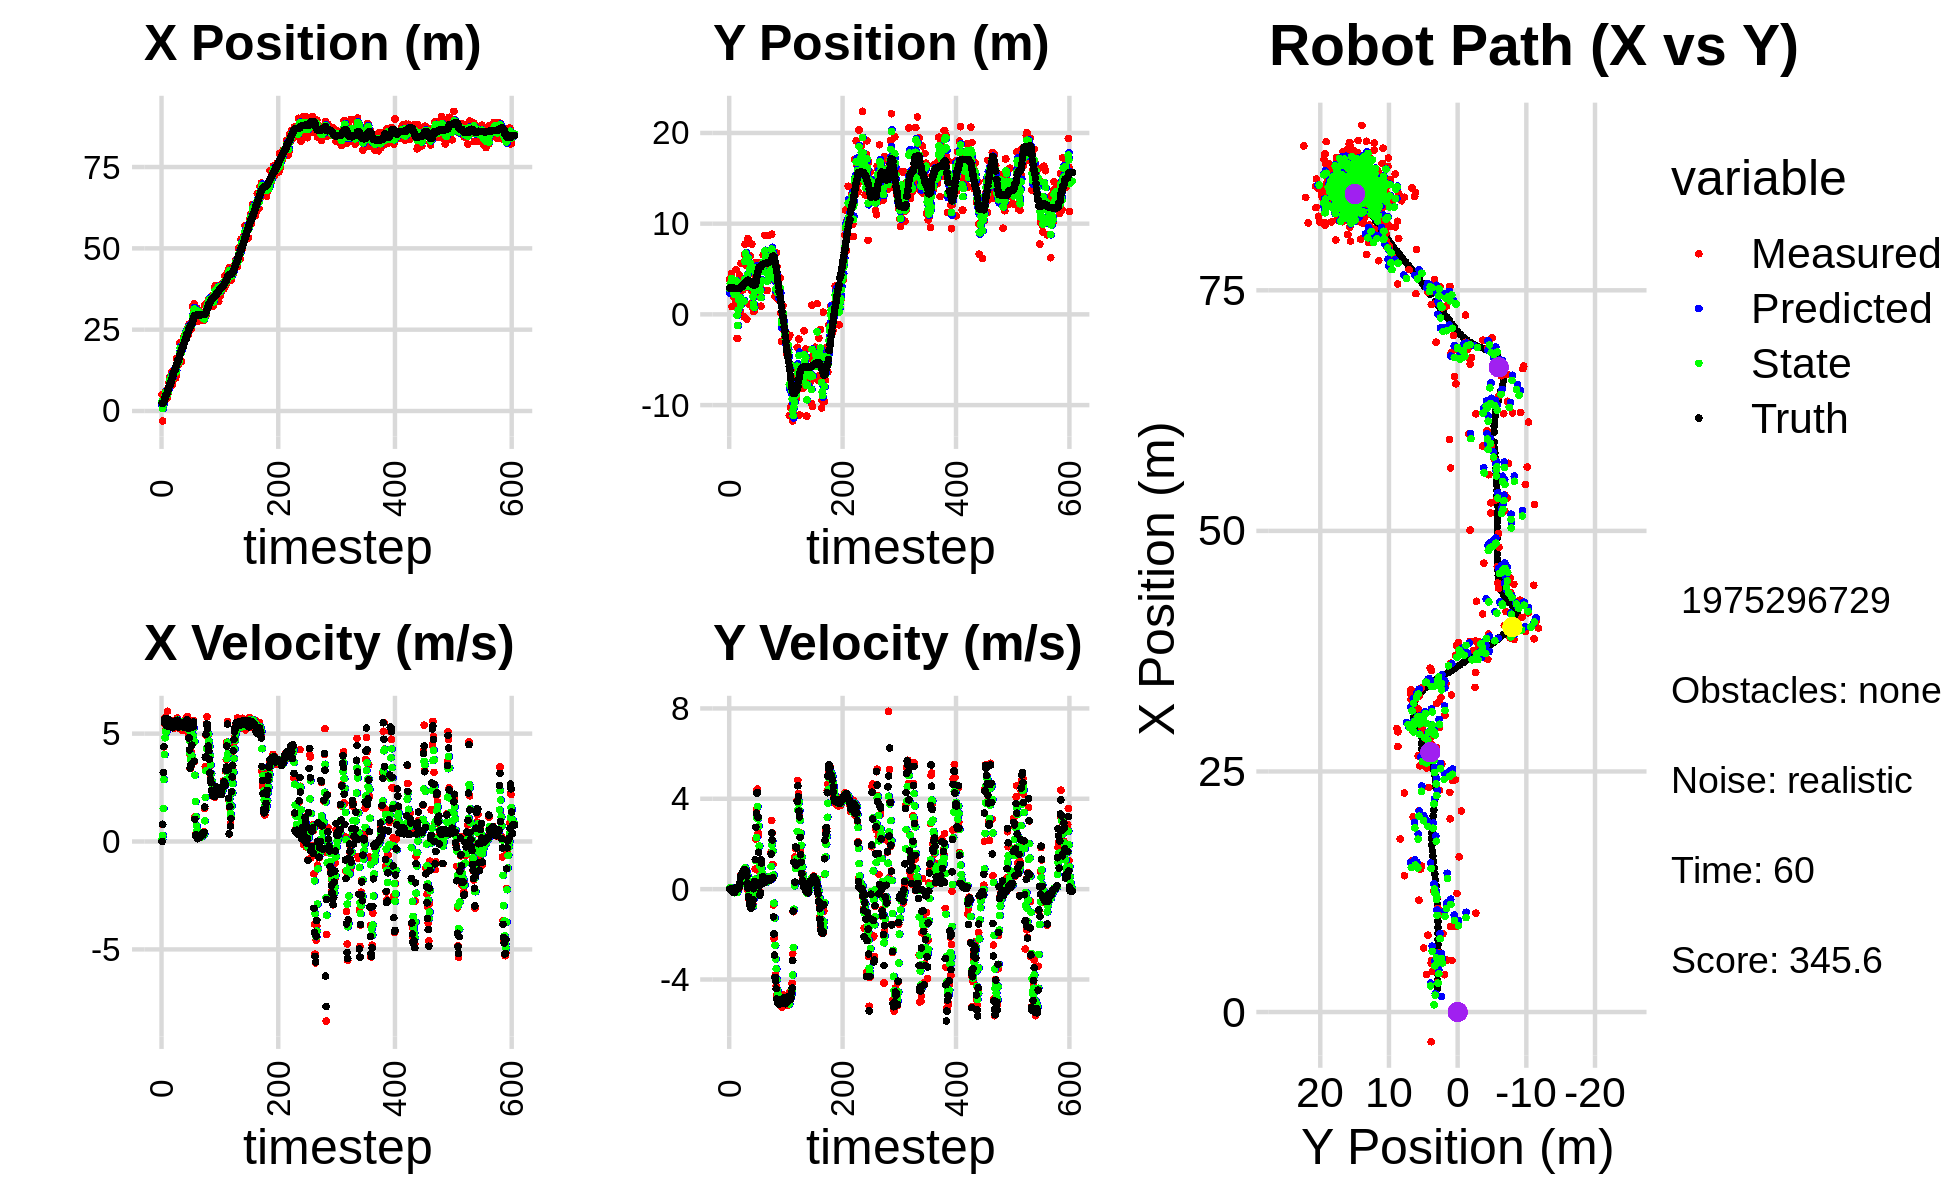

Source data for this figure (header and first rows):
5.078326940477809970e+00, 3.844769656855881124e+00, 0.000000000000000000e+00, 0.000000000000000000e+00, 0.000000000000000000e+00, 0.000000000000000000e+00, 0.000000000000000000e+00, 0.000000000000000000e+00, 1.614757939772684781e+00, 2.334727707288521525e+00, 0.000000000000000000e+00, 0.000000000000000000e+00, 2.430020093798558989e+00, 2.921431064915771980e+00, 0.000000000000000000e+00, 0.000000000000000000e+00, 0.000000000000000000e+00, -7.140071247704327106e-04
5.078326940477809970e+00, 3.844769656855881124e+00, 0.000000000000000000e+00, 0.000000000000000000e+00, 1.614757939772684781e+00, 2.334727707288521525e+00, 0.000000000000000000e+00, 0.000000000000000000e+00, 2.999103208327783321e+00, 2.851709895864386723e+00, 1.015077905216989762e-01, 5.538122067195531267e-02, 2.430020093798558989e+00, 2.921431064915771980e+00, 0.000000000000000000e+00, 0.000000000000000000e+00, 0.000000000000000000e+00, -7.140071247704327106e-04
-3.084982156755720517e+00, 3.846882640882797855e+00, 7.810000163641569459e-01, 5.236729093005159020e-05, 3.009253987379953088e+00, 2.857248017931582229e+00, 1.015077905216989762e-01, 5.538122067195531267e-02, 7.456216003550246718e-01, 3.426153668119247264e+00, 2.821085363726221207e-01, 4.703206606551475766e-02, 2.430020093798558989e+00, 2.921431064915771980e+00, 8.000000000000000444e-01, 0.000000000000000000e+00, 8.000000119209289551e-01, -6.705158739350736141e-05
3.040926099164958707e+00, 2.955867609847806055e+00, 3.204998831133958337e+00, 2.646391085377365008e-03, 7.738324539922868395e-01, 3.430856874725798811e+00, 2.821085363726221207e-01, 4.703206606551475766e-02, 1.755909633667818825e+00, 3.253845708456402974e+00, 1.533693795554291084e+00, 1.686380066478541245e-02, 2.463894606002924093e+00, 2.921440969384842212e+00, 3.200000000000000178e+00, 1.499999999999999944e-02, 3.200000047683715820e+00, -8.257071604020893574e-04
3.900135636191268684e+00, 4.500085045639816705e+00, 4.390902263775871894e+00, 2.926603717126580184e-02, 1.909279013223248000e+00, 3.255532088522881562e+00, 1.533693795554291084e+00, 1.686380066478541245e-02, 2.719366439237154598e+00, 3.950859073181990588e+00, 2.874884568311107280e+00, 5.276012604169517256e-02, 2.747639417669405226e+00, 2.922504951863314382e+00, 4.400000000000000355e+00, 2.900000000000000147e-02, 4.400000095367431641e+00, -6.665054708719253540e-03
5.367231845785227051e+00, 8.473234934691117326e-01, 5.449902958925282981e+00, -3.249091084388981698e-02, 3.006854896068265504e+00, 3.956135085786160133e+00, 2.874884568311107280e+00, 5.276012604169517256e-02, 3.988279003769044984e+00, 2.741390231514875264e+00, 4.029438582003958658e+00, -3.255505145280326168e-02, 3.308438062499984955e+00, 2.924174861653276114e+00, 5.525999999999999801e+00, -4.900000000000000189e-02, 5.526000022888183594e+00, 5.961670540273189545e-03
5.359534979035712077e+00, 3.782545555870187481e+00, 5.736647016495949103e+00, -1.245955256976880171e-01, 4.391222861969440672e+00, 2.738134726369594762e+00, 4.029438582003958658e+00, -3.255505145280326168e-02, 4.799710111333114426e+00, 3.302979103684160034e+00, 4.808687982023680973e+00, -4.239593766136923181e-02, 3.953167676730745317e+00, 2.915626396439942702e+00, 5.690000000000000391e+00, -1.010000000000000064e-01, 5.690999984741210938e+00, 2.171581052243709564e-02
6.179346561445798969e+00, 2.784330176746462548e+00, 5.400266720319169877e+00, -1.368313327837324123e-01, 5.280578909535482701e+00, 3.298739509918023227e+00, 4.808687982023680973e+00, -4.239593766136923181e-02, 5.640064256636844853e+00, 3.091552554796496377e+00, 5.085825647810907846e+00, -8.918122054510302377e-02, 4.489422559567927351e+00, 2.903316738212749382e+00, 5.536999999999999922e+00, -1.360000000000000098e-01, 5.538000106811523438e+00, 2.533246390521526337e-02
3.875662088691454787e+00, 1.905803362597351835e+00, 5.213916873525355378e+00, -1.474030924402604803e-01, 6.148646821417935726e+00, 3.082634432741985897e+00, 5.085825647810907846e+00, -8.918122054510302377e-02, 5.286071918161435512e+00, 2.450293834239967161e+00, 5.088241056307802879e+00, -1.527303813586861625e-01, 5.114079236714928811e+00, 2.886312703268917090e+00, 5.392999999999999794e+00, -1.509999999999999953e-01, 5.394999980926513672e+00, 2.826355770230293274e-02
3.875662088691454787e+00, 1.905803362597351835e+00, 5.592765215763465747e+00, -1.581135465127676831e-01, 5.794896023792215800e+00, 2.435020796104098384e+00, 5.088241056307802879e+00, -1.527303813586861625e-01, 5.076663188281385963e+00, 2.215797157131094153e+00, 5.264027918596476674e+00, -1.599276820998736248e-01, 5.114079236714928811e+00, 2.886312703268917090e+00, 5.549999999999999822e+00, -1.489999999999999936e-01, 5.552000045776367188e+00, 2.826355770230293274e-02
4.225278735117298012e+00, 3.615716165685881389e+00, 6.035517632069447913e+00, -1.337836975704199127e-01, 5.603065980141034075e+00, 2.199804388921106746e+00, 5.264027918596476674e+00, -1.599276820998736248e-01, 5.097964280086608291e+00, 2.946877160682888519e+00, 5.569666948084463165e+00, -1.006560536662228916e-01, 5.748718976977775341e+00, 2.869767134992088131e+00, 5.674000000000000377e+00, -1.089999999999999997e-01, 5.675000190734863281e+00, 2.216243930160999298e-02
5.383642792347992589e+00, 1.560817478648725887e+00, 5.313489684681938385e+00, -7.365289693652328495e-02, 5.654930974895054696e+00, 2.936811555316266364e+00, 5.569666948084463165e+00, -1.006560536662228916e-01, 5.544725107926993246e+00, 2.355264517406778335e+00, 5.451456867194422351e+00, -1.001897784510128175e-01, 6.394856214829993668e+00, 2.857819674425302825e+00, 5.349999999999999645e+00, -6.400000000000000133e-02, 5.349999904632568359e+00, 1.386060472577810287e-02
6.650628030259055912e+00, 4.950986085468607634e+00, 5.364792727039767506e+00, -4.713321545548624508e-02, 6.089870794646435215e+00, 2.345245539561676917e+00, 5.451456867194422351e+00, -1.001897784510128175e-01, 6.301324745446172493e+00, 3.702471057091401896e+00, 5.426631569245667031e+00, 1.288805026606280879e-02, 7.013382673207038565e+00, 2.850602565770429919e+00, 5.469999999999999751e+00, -5.500000000000000028e-02, 5.469999790191650391e+00, 8.785428479313850403e-03
8.873266577547072487e+00, 1.029960974014408226e+00, 5.489999593385046950e+00, 1.396964391486798813e-03, 6.843987902370739285e+00, 3.703759862118008339e+00, 5.426631569245667031e+00, 1.288805026606280879e-02, 7.619166056649592456e+00, 2.555443042144002419e+00, 5.501540141522501592e+00, -1.283654554811418380e-02, 7.543530225764455643e+00, 2.847842438434589507e+00, 5.637999999999999901e+00, 6.000000000000000125e-03, 5.638000011444091797e+00, -2.544561866670846939e-04
1.027278089482663859e+01, -2.641183161464511375e+00, 5.487323670273502429e+00, 8.615112601451210828e-02, 8.169320070801843414e+00, 2.554159387589190811e+00, 5.501540141522501592e+00, -1.283654554811418380e-02, 8.970657490018998814e+00, -1.132553134581129051e-01, 5.544375986384640242e+00, -1.481383318340880328e-01, 8.175820112303995302e+00, 2.852534509198278112e+00, 5.371000000000000441e+00, 8.300000000000000433e-02, 5.372000217437744141e+00, -1.569873653352260590e-02
1.027278089482663859e+01, -2.641183161464511375e+00, 5.598293399795535308e+00, 8.894803822384834968e-02, 9.525095088657462128e+00, -1.280691466415217195e-01, 5.544375986384640242e+00, -1.481383318340880328e-01, 9.811500142570418248e+00, -1.221505679465735517e+00, 5.585361956667825645e+00, -6.600422667594081638e-02, 8.175820112303995302e+00, 2.852534509198278112e+00, 5.544999999999999929e+00, 1.079999999999999988e-01, 5.546000003814697266e+00, -1.588708348572254181e-02
8.154743313710085317e+00, 2.113638469822178401e+00, 5.529302340059598642e+00, 8.785187927320815826e-02, 1.037003633823720072e+01, -1.228106102133329491e+00, 5.585361956667825645e+00, -6.600422667594081638e-02, 9.524214915308114371e+00, 4.796303596813957792e-01, 5.509212268662166956e+00, 1.165603224869378313e-01, 8.805996656102857756e+00, 2.863877961492981683e+00, 5.511999999999999567e+00, 5.199999999999999761e-02, 5.512000083923339844e+00, -1.588708348572254181e-02
1.189649987221874561e+01, 3.010927455344906800e+00, 5.440952813350267370e+00, 2.265649685351289744e-02, 1.007513614217433151e+01, 4.912863919300895499e-01, 5.509212268662166956e+00, 1.165603224869378313e-01, 1.076756692917090952e+01, 1.600239889145718131e+00, 5.521789787593122334e+00, 9.727026405942380827e-02, 9.439829587925736121e+00, 2.870525913857151057e+00, 5.517999999999999794e+00, 4.499999999999999833e-02, 5.519000053405761719e+00, -4.164043813943862915e-03
7.988713860464373262e+00, 4.331750297795204041e+00, 5.576266413418015766e+00, 9.046248340684114042e-02, 1.131974590793022095e+01, 1.609966915551660493e+00, 5.521789787593122334e+00, 9.727026405942380827e-02, 1.005155130810159569e+01, 2.984097319277321247e+00, 5.467994620101912062e+00, 1.860049999379621011e-01, 9.968128919534921195e+00, 2.874112034316278486e+00, 5.461999999999999744e+00, 1.120000000000000023e-01, 5.462999820709228516e+00, -1.622134633362293243e-02
8.872282027978808827e+00, 3.900238172341286558e-01, 5.423577341908215388e+00, 2.425875912330831830e-01, 1.059835077011178761e+01, 3.002697819271117563e+00, 5.467994620101912062e+00, 1.860049999379621011e-01, 9.939288292011084991e+00, 1.841491295324250821e+00, 5.408358156462261590e+00, 1.867100513757466718e-01, 1.059150767319102826e+01, 2.891133655062915420e+00, 5.272999999999999687e+00, 2.640000000000000124e-01, 5.580999851226806641e+00, -4.469854384660720825e-02
1.232112944092171425e+01, 1.008601252752111960e-01, 5.435227488705421273e+00, 4.521262040738656118e-01, 1.048012410765731062e+01, 1.860162300461825513e+00, 5.408358156462261590e+00, 1.867100513757466718e-01, 1.118253067633062692e+01, 9.876209528116312031e-01, 5.463004136245493747e+00, 2.460920781547042413e-01, 1.120768809325005222e+01, 2.928313737927408678e+00, 5.559000000000000163e+00, 4.979999999999999982e-01, 5.580999851226806641e+00, -8.299333602190017700e-02
1.162074600124091717e+01, 5.635730510361977252e+00, 5.564346001295342958e+00, 6.309140272282006690e-01, 1.172883108995517709e+01, 1.012230160627101583e+00, 5.463004136245493747e+00, 2.460920781547042413e-01, 1.169029314248043505e+01, 3.088301967196882547e+00, 5.504804016453298310e+00, 4.575718480637629426e-01, 1.184446787857243955e+01, 2.990646368808702604e+00, 5.522000000000000242e+00, 5.879999999999999671e-01, 5.553999900817871094e+00, -1.129029318690299988e-01
1.260041235367733137e+01, 3.449471457506925631e+00, 5.254132589297254796e+00, 6.484815412138698054e-01, 1.224077354412576568e+01, 3.134059152003259019e+00, 5.504804016453298310e+00, 4.575718480637629426e-01, 1.237127438096914211e+01, 3.297462317181680813e+00, 5.403560366241300095e+00, 5.522034766354795288e-01, 1.247004771194808193e+01, 3.065207495361067735e+00, 5.410999999999999588e+00, 6.600000000000000311e-01, 5.451000213623046875e+00, -1.228020936250686646e-01
1.260041235367733137e+01, 3.449471457506925631e+00, 5.420867177004152104e+00, 6.690604475456358724e-01, 1.291163041759327257e+01, 3.352682664845228810e+00, 5.403560366241300095e+00, 5.522034766354795288e-01, 1.279346299797576769e+01, 3.397564117998649547e+00, 5.403877911350847718e+00, 6.036775786688413081e-01, 1.247004771194808193e+01, 3.065207495361067735e+00, 5.442999999999999616e+00, 7.069999999999999618e-01, 5.488999843597412109e+00, -1.228020936250686646e-01
1.013730049147032553e+01, 2.694831235793609725e+00, 5.404387030967903627e+00, 7.339732814586701348e-01, 1.333385078911085309e+01, 3.457931875865533744e+00, 5.403877911350847718e+00, 6.036775786688413081e-01, 1.211549249875626266e+01, 3.084280225150611621e+00, 5.329623878029013717e+00, 6.372478942418067227e-01, 1.309463381749848310e+01, 3.144686474198336690e+00, 5.480999999999999872e+00, 7.600000000000000089e-01, 5.532999992370605469e+00, -1.349847763776779175e-01
1.077525401134021266e+01, 2.883649869807650035e+00, 5.449286468469194844e+00, 8.157079788971142165e-01, 1.264845488655916483e+01, 3.148005014574792426e+00, 5.329623878029013717e+00, 6.372478942418067227e-01, 1.193761968088253589e+01, 3.029929228448454026e+00, 5.338310730276512039e+00, 7.112960731703383832e-01, 1.372265315085554782e+01, 3.234048200598432565e+00, 5.403999999999999915e+00, 8.139999999999999458e-01, 5.465000152587890625e+00, -1.485875248908996582e-01
1.613299310196806502e+01, -2.374141972052973282e-01, 5.538247570806518638e+00, 8.427458064728517995e-01, 1.247145075391018665e+01, 3.101058835765488020e+00, 5.338310730276512039e+00, 7.112960731703383832e-01, 1.387230071571751822e+01, 1.460666263981641233e+00, 5.511056515910804698e+00, 6.669923238915064223e-01, 1.434553599326789630e+01, 3.328202886438864638e+00, 5.461000000000000298e+00, 8.329999999999999627e-01, 5.525000095367431641e+00, -1.510098725557327271e-01
1.571405780335393665e+01, 6.620458079522507866e+00, 5.723482502056714161e+00, 8.751271947029620746e-01, 1.442340636730859948e+01, 1.527365496370791886e+00, 5.511056515910804698e+00, 6.669923238915064223e-01, 1.492091407957485494e+01, 3.856851756358156358e+00, 5.634024455145066668e+00, 8.202321146317939071e-01, 1.498258471499970845e+01, 3.425584746963405980e+00, 5.621999999999999886e+00, 8.609999999999999876e-01, 5.686999797821044922e+00, -1.517260670661926270e-01
1.416383135337712851e+01, 7.748987509312049937e+00, 5.655511971737380961e+00, 8.497904252019530258e-01, 1.548431652508936196e+01, 3.938874967821335726e+00, 5.634024455145066668e+00, 8.202321146317939071e-01, 1.498157452838526815e+01, 5.808034595788407195e+00, 5.612655360891052325e+00, 9.470256673720172103e-01, 1.562177348100275331e+01, 3.522562814680715082e+00, 5.527999999999999581e+00, 8.349999999999999645e-01, 5.591000080108642578e+00, -1.491430401802062988e-01
1.416383135337712851e+01, 7.748987509312049937e+00, 5.346975753145395416e+00, 8.034301441703242119e-01, 1.554284006447437250e+01, 5.902737162525609094e+00, 5.612655360891052325e+00, 9.470256673720172103e-01, 1.501025768479989964e+01, 6.748235132510516543e+00, 5.464340107522046353e+00, 9.093084512036384570e-01, 1.562177348100275331e+01, 3.522562814680715082e+00, 5.307999999999999829e+00, 7.880000000000000338e-01, 5.366000175476074219e+00, -1.491430401802062988e-01
1.483378958696729732e+01, 5.427977277407146417e+00, 5.378533507673244785e+00, 7.883348886995564797e-01, 1.555669169555210374e+01, 6.839165977630880633e+00, 5.464340107522046353e+00, 9.093084512036384570e-01, 1.527890483760827145e+01, 6.146492310310689433e+00, 5.409972682173730618e+00, 8.149424922848926833e-01, 1.623511767381962301e+01, 3.614137484674264655e+00, 5.471000000000000085e+00, 7.890000000000000346e-01, 5.527999877929687500e+00, -1.455343365669250488e-01
2.088814091708505671e+01, -5.404937730239590676e-01, 5.247040087629692984e+00, 6.405965496295167316e-01, 1.581990210582564416e+01, 6.227986559539179012e+00, 5.409972682173730618e+00, 8.149424922848926833e-01, 1.774739757949112473e+01, 3.105702385177977920e+00, 5.456804259037913774e+00, 6.444920434157443978e-01, 1.675933909395122967e+01, 3.686908913521612430e+00, 5.419999999999999929e+00, 5.739999999999999547e-01, 5.451000213623046875e+00, -1.214860081672668457e-01
2.092292046549617623e+01, 5.609684361579997613e+00, 5.576816313184217222e+00, 3.836945594285073868e-01, 1.829307800539491780e+01, 3.170151589519552449e+00, 5.456804259037913774e+00, 6.444920434157443978e-01, 1.929859665751780540e+01, 4.350248273501607699e+00, 5.570559944217492898e+00, 5.987969357351929922e-01, 1.738281130769412641e+01, 3.749808682014259098e+00, 5.488999999999999879e+00, 2.500000000000000000e-01, 5.494999885559082031e+00, -6.869346648454666138e-02
1.798403750529401890e+01, 8.364932491198967313e+00, 5.457921304962313869e+00, -2.934327210450483198e-02, 1.985565265193955398e+01, 4.410127967075126776e+00, 5.570559944217492898e+00, 5.987969357351929922e-01, 1.913932739925915172e+01, 6.229771559611039677e+00, 5.477694668963350111e+00, 3.847742733009730243e-01, 1.801287150370431434e+01, 3.774251414492451051e+00, 5.482999999999999652e+00, 4.200000000000000261e-02, 5.484000205993652344e+00, 5.376220680773258209e-03
1.518634057015604633e+01, 5.246236575752980968e+00, 5.414462607525528881e+00, -3.686789505308783466e-01, 1.968709686615548549e+01, 6.268248986941136636e+00, 5.477694668963350111e+00, 3.847742733009730243e-01, 1.796996504738591582e+01, 5.752150046016899054e+00, 5.345179466468551688e+00, 2.492160496632528366e-02, 1.864030528034781398e+01, 3.751872076406513212e+00, 5.442999999999999616e+00, -3.380000000000000226e-01, 5.453000068664550781e+00, 6.798657029867172241e-02
2.008163017017219332e+01, 1.092053963070305000e+00, 5.402919902851009759e+00, -4.662445630040282230e-01, 1.850448299403277019e+01, 5.754642206513531200e+00, 5.345179466468551688e+00, 2.492160496632528366e-02, 1.910713086618567047e+01, 3.583054542340854631e+00, 5.407176111230218574e+00, -2.602184794124241529e-01, 1.915882182135662148e+01, 3.712473464935696299e+00, 5.408000000000000362e+00, -4.129999999999999782e-01, 5.423999786376953125e+00, 8.608166873455047607e-02
2.027384421227973377e+01, 6.484202636263663777e+00, 5.139024925434895863e+00, -6.175759386027046549e-01, 1.964784847730869188e+01, 3.557032694399612005e+00, 5.407176111230218574e+00, -2.602184794124241529e-01, 1.987941301597924948e+01, 4.964004330737878057e+00, 5.304494436657398282e+00, -3.382506935710290485e-01, 1.977747988677856839e+01, 3.651763690499142179e+00, 5.376000000000000334e+00, -6.460000000000000187e-01, 5.414000034332275391e+00, 1.196002140641212463e-01
2.027384421227973377e+01, 6.484202636263663777e+00, 5.267103115223243037e+00, -6.329675760087793979e-01, 2.040986245964499091e+01, 4.930179261380775557e+00, 5.304494436657398282e+00, -3.382506935710290485e-01, 2.035703783396056821e+01, 5.648297820888132925e+00, 5.284973546610398643e+00, -4.412742343835812653e-01, 1.977747988677856839e+01, 3.651763690499142179e+00, 5.334999999999999964e+00, -7.540000000000000036e-01, 5.388000011444091797e+00, 1.196002140641212463e-01
2.282387018236369514e+01, 1.140713347585646797e+00, 5.346897673739664292e+00, -8.433596047350925273e-01, 2.088553518862160985e+01, 5.604170397449775187e+00, 5.284973546610398643e+00, -4.412742343835812653e-01, 2.162596033084500391e+01, 3.439406210519060814e+00, 5.357215077500824485e+00, -7.360053523043880164e-01, 2.039056086550563762e+01, 3.567555560605369713e+00, 5.298000000000000043e+00, -8.479999999999999760e-01, 5.366000175476074219e+00, 1.564399451017379761e-01
2.304527664158124267e+01, 2.667806996751476145e+00, 5.352452104752415174e+00, -8.073578033765510531e-01, 2.216168183859508645e+01, 3.365805675288621845e+00, 5.357215077500824485e+00, -7.360053523043880164e-01, 2.249834093076036723e+01, 3.038992944217264736e+00, 5.375718972886308400e+00, -7.786288867598278873e-01, 2.100015711791434825e+01, 3.470916583140030376e+00, 5.384000000000000341e+00, -8.139999999999999458e-01, 5.366000175476074219e+00, 1.497102528810501099e-01
2.276207625829360737e+01, 7.751595749143110226e+00, 5.608810088665435956e+00, -7.368168856616076345e-01, 2.303591282804899976e+01, 2.961130055541282058e+00, 5.375718972886308400e+00, -7.786288867598278873e-01, 2.293765469143010094e+01, 5.269575248311874738e+00, 5.471273263740362047e+00, -6.361591638779051650e-01, 2.162048983566453231e+01, 3.383028759235077843e+00, 5.432999999999999829e+00, -7.149999999999999689e-01, 5.480000019073486328e+00, 1.306198090314865112e-01
2.406868112113824765e+01, 7.549770008362340912e-01, 5.408694393109588106e+00, -6.778113977083899400e-01, 2.348478201780413599e+01, 5.205959331924084665e+00, 5.471273263740362047e+00, -6.361591638779051650e-01, 2.370569462425205742e+01, 3.124778665101047181e+00, 5.457510771947950090e+00, -7.306663344892840861e-01, 2.213719248806624051e+01, 3.315010798766257150e+00, 5.360999999999999766e+00, -6.360000000000000098e-01, 5.397999763488769531e+00, 1.246689334511756897e-01
2.406868112113824765e+01, 7.549770008362340912e-01, 5.463267361647297982e+00, -6.846504197335139263e-01, 2.425144570144685119e+01, 3.051712031652118906e+00, 5.457510771947950090e+00, -7.306663344892840861e-01, 2.418193561726852181e+01, 1.948662664297314384e+00, 5.455769998586329272e+00, -7.688480071222641987e-01, 2.213719248806624051e+01, 3.315010798766257150e+00, 5.586999999999999744e+00, -4.809999999999999831e-01, 5.607999801635742188e+00, 5.368743464350700378e-02
2.413556993010436358e+01, 3.320701547731425562e-01, 5.499969504530150211e+00, 1.831527336337298445e-02, 2.472751261712715376e+01, 1.871777863585087909e+00, 5.455769998586329272e+00, -7.688480071222641987e-01, 2.450305199000642631e+01, 1.165253107755696682e+00, 5.461307499746923533e+00, -4.535320278909119041e-01, 2.340395808239693309e+01, 3.240433974393890360e+00, 5.527000000000000135e+00, 1.499999999999999944e-02, 5.526999950408935547e+00, -3.330055857077240944e-03
2.413556993010436358e+01, 3.320701547731425562e-01, 5.793968023181039761e+00, 1.929430847130995941e-02, 2.504918273998111999e+01, 1.119899904966605408e+00, 5.461307499746923533e+00, -4.535320278909119041e-01, 2.470968477127357232e+01, 7.532296597434700036e-01, 5.585498945076754929e+00, -2.657639270105025542e-01, 2.340395808239693309e+01, 3.240433974393890360e+00, 5.639999999999999680e+00, 9.600000000000000200e-02, 5.640999794006347656e+00, -3.330055857077240944e-03
2.535848295722843559e+01, 4.509107900500544552e+00, 5.073110996306477993e+00, 2.227768311819691149e-01, 2.526823466578124666e+01, 7.266532670424197260e-01, 5.585498945076754929e+00, -2.657639270105025542e-01, 2.528919024936435278e+01, 2.509886834749034179e+00, 5.363526368655281651e+00, 1.521217373557537389e-02, 2.405025553731555732e+01, 3.246868087795644175e+00, 5.349000000000000199e+00, 3.370000000000000218e-01, 5.359000205993652344e+00, -4.388506338000297546e-02
2.334684228902591485e+01, 4.208204878991990583e+00, 5.165341906479854472e+00, 8.932010238360662546e-01, 2.582554288622987926e+01, 2.511408052122591883e+00, 5.363526368655281651e+00, 1.521217373557537389e-02, 2.487558138118944129e+01, 3.345618345027685958e+00, 5.219106118804889505e+00, 4.419477841035716059e-01, 2.456032919893789312e+01, 3.292390955740097880e+00, 5.238999999999999879e+00, 1.306000000000000050e+00, 5.400000095367431641e+00, -1.712286621332168579e-01
2.662350320781164470e+01, 5.742169512239601481e+00, 4.991277165992348941e+00, 2.223162322408583247e+00, 2.539749199306993077e+01, 3.389813123438043085e+00, 5.219106118804889505e+00, 4.419477841035716059e-01, 2.585881158967184490e+01, 4.528698731987493176e+00, 5.148037709385508087e+00, 1.261012334165282134e+00, 2.515894007653193043e+01, 3.456760062349490958e+00, 4.799999999999999822e+00, 2.737000000000000099e+00, 5.526000022888183594e+00, -4.190299212932586670e-01
2.558274596939266843e+01, 5.481691075277409730e+00, 4.068411085883838041e+00, 3.537076478567288795e+00, 2.637361536061039402e+01, 4.654799965404021300e+00, 5.148037709385508087e+00, 1.261012334165282134e+00, 2.604384927163473762e+01, 5.104294904681864864e+00, 4.657473683258644748e+00, 2.278771234510426957e+00, 2.569654822371321501e+01, 3.781789375407775822e+00, 4.246999999999999886e+00, 3.366000000000000103e+00, 5.419000148773193359e+00, -7.156494855880737305e-01
2.578747135371802557e+01, 2.314651442417457794e+00, 3.380473143566743666e+00, 4.382764497035638307e+00, 2.650959663996060200e+01, 5.332172028132907471e+00, 4.657473683258644748e+00, 2.278771234510426957e+00, 2.620085431352060823e+01, 3.953924011950410211e+00, 4.082196620417055222e+00, 3.138668116025109089e+00, 2.612383246391306102e+01, 4.234417511883285634e+00, 3.403000000000000025e+00, 4.253000000000000114e+00, 5.447000026702880859e+00, -9.137952923774719238e-01
2.578747135371802557e+01, 2.314651442417457794e+00, 3.415285702935399126e+00, 4.427898785276398463e+00, 2.660907397556231402e+01, 4.267790823552921609e+00, 4.082196620417055222e+00, 3.138668116025109089e+00, 2.627842164630407140e+01, 3.364013436011710656e+00, 3.771403577286015274e+00, 3.656926714354785446e+00, 2.612383246391306102e+01, 4.234417511883285634e+00, 3.548999999999999932e+00, 4.272999999999999687e+00, 5.554999828338623047e+00, -9.137952923774719238e-01
2.524152672256461116e+01, 3.313223315138399627e+00, 4.134402295405474881e+00, 2.477724624441070667e+00, 2.665556200403267439e+01, 3.729706107447189112e+00, 3.771403577286015274e+00, 3.656926714354785446e+00, 2.612612287606266648e+01, 3.510475730624994739e+00, 3.897203079074253562e+00, 3.135079351420468008e+00, 2.650995707518392308e+01, 4.737163735748992188e+00, 3.536000000000000032e+00, 3.180000000000000160e+00, 4.755000114440917969e+00, -5.399006009101867676e-01
2.737995225213472850e+01, 3.138250542691142009e+00, 3.974000980622566459e+00, 2.381596996060059812e+00, 2.651584318397009099e+01, 3.823983665767041629e+00, 3.897203079074253562e+00, 3.135079351420468008e+00, 2.684721503556013289e+01, 3.479045521671538577e+00, 3.950920823869174647e+00, 2.788820751311334334e+00, 2.684351324997830446e+01, 5.039907647894478870e+00, 4.466000000000000192e+00, 1.631999999999999895e+00, 4.755000114440917969e+00, -5.399006009101867676e-01
3.204847884139390146e+01, 3.042424156129836632e+00, 5.278479482935666489e+00, 7.949191368428417670e-01, 2.724230711794704973e+01, 3.757927596802672188e+00, 3.950920823869174647e+00, 2.788820751311334334e+00, 2.910901890494328725e+01, 3.381161608500857341e+00, 4.643461675941273015e+00, 1.905751012689098856e+00, 2.732497000659796527e+01, 5.222987128635794285e+00, 5.405999999999999694e+00, 1.580000000000000016e-01, 5.407999992370605469e+00, -1.494730114936828613e-01
2.748033437096012221e+01, 3.088284922529027643e+00, 5.360816126268184156e+00, -1.126691511308173799e-01, 2.957336507253741331e+01, 3.571736709769767426e+00, 4.643461675941273015e+00, 1.905751012689098856e+00, 2.879442208061440667e+01, 3.294833805216292433e+00, 4.908406612568874117e+00, 1.010538393174759797e+00, 2.794212412833431358e+01, 5.257545663913815837e+00, 5.317000000000000171e+00, -2.650000000000000133e-01, 5.322999954223632812e+00, 2.101407013833522797e-02
3.083965301504476386e+01, 1.851487113167351817e+00, 5.616702096803069644e+00, -1.606800678452549591e-01, 2.928526274187129275e+01, 3.395887644533768235e+00, 4.908406612568874117e+00, 1.010538393174759797e+00, 2.989630439753923596e+01, 2.644040212000451362e+00, 5.254370946038337209e+00, 4.695316650941108172e-01, 2.856093382852569107e+01, 5.231561614108346525e+00, 5.543000000000000149e+00, -1.570000000000000007e-01, 5.545000076293945312e+00, 2.859974652528762817e-02
3.295643782596627602e+01, 9.061755665870375731e-01, 3.700897906260039338e+00, 9.219272520825667616e-01, 3.042174149214307022e+01, 2.690993378509862310e+00, 5.254370946038337209e+00, 4.695316650941108172e-01, 3.134709030941280261e+01, 1.850119839423466361e+00, 4.634068609352858026e+00, 6.263139048722442537e-01, 2.906625819189235926e+01, 5.256093933246873462e+00, 3.721000000000000085e+00, 1.310000000000000053e+00, 3.944999933242797852e+00, -2.441399693489074707e-01
3.042195725410643448e+01, 5.712783290248753865e+00, 1.134123784875904928e+00, 1.120088917368970316e+00, 3.181049717034808921e+01, 1.912751229910690798e+00, 4.634068609352858026e+00, 6.263139048722442537e-01, 3.118942946122228221e+01, 3.716168803638455032e+00, 3.071136485079497547e+00, 9.170301041258490660e-01, 2.939895033820375758e+01, 5.414838983657157101e+00, 1.030000000000000027e+00, 1.151999999999999913e+00, 1.544999957084655762e+00, -7.791721820831298828e-01
3.042195725410643448e+01, 5.712783290248753865e+00, 3.344028755326296509e-01, 3.302646146878913114e-01, 3.149654310973023286e+01, 3.807871814051039916e+00, 3.071136485079497547e+00, 9.170301041258490660e-01, 3.101516287876554401e+01, 4.702454214384617970e+00, 1.849283359617468703e+00, 7.038711141847844299e-01, 2.939895033820375758e+01, 5.414838983657157101e+00, 2.690000000000000169e-01, 3.780000000000000027e-01, 4.639999866485595703e-01, -7.791721820831298828e-01
2.955367370659457293e+01, 5.235369993752027717e+00, 3.447555112543947975e-01, 5.153092696357224334e-01, 3.120009121472729063e+01, 4.772841325803096169e+00, 1.849283359617468703e+00, 7.038711141847844299e-01, 3.053308363982430862e+01, 4.987427597736082241e+00, 1.152970020926493699e+00, 6.308690763215217823e-01, 2.946352076502203587e+01, 5.488183690265549863e+00, 3.140000000000000013e-01, 5.450000000000000400e-01, 6.290000081062316895e-01, -9.811618328094482422e-01
2.927257844794841191e+01, 6.544208956589613990e+00, 2.527128124035500911e-01, 4.738198338600983495e-01, 3.064838064191695821e+01, 5.050514505368234097e+00, 1.152970020926493699e+00, 6.308690763215217823e-01, 3.010037200622902631e+01, 5.758418482682954753e+00, 7.272187345428208216e-01, 5.961204328487057502e-01, 2.948627638845248811e+01, 5.525728417792151070e+00, 2.389999999999999902e-01, 5.010000000000000009e-01, 5.550000071525573730e-01, -1.080824375152587891e+00
... 545 more rows
